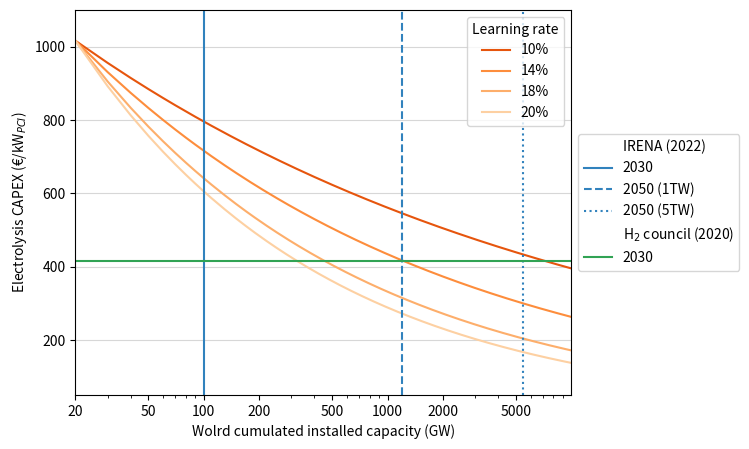

Generate this figure with matplotlib: (Note: this script raises an exception after producing the figure.)
import matplotlib.pyplot as plt
import numpy as np
from scipy.interpolate import interp1d

outputPath = "../data/output/"

C0=750 # USD(2020)/KWe
X0=20 # GW

x = np.arange(20,10010,10)


def LearningCurve(x,LR,C0,X0): # LR = learning rate = cost reduction when capacity is doubled
    C=[]
    alpha=-np.log(1-LR)/np.log(2)
    for Xi in x:
        C.append(C0*np.power(Xi/X0,-alpha)*1.54*0.88)
    return C


fig, ax = plt.subplots(figsize=(8,5))

col = plt.cm.tab20c
colBis = plt.cm.tab20b

plt.plot(x,LearningCurve(x,0.10,C0,X0), color=col(4),label='10%') # LR = 10%
plt.plot(x,LearningCurve(x,0.14,C0,X0), color=col(5),label='14%') # LR = 14%
plt.plot(x,LearningCurve(x,0.18,C0,X0), color=col(6),label='18%') # LR = 18%
plt.semilogx(x,LearningCurve(x,0.2,C0,X0), color=col(7),label='20%') # LR = 20%

legend1=plt.legend(loc="upper right",title='Learning rate')
handles1, labels1 = list(ax.get_legend_handles_labels()[0]), list(ax.get_legend_handles_labels()[1])
plt.ylabel("Electrolysis CAPEX (€/kW$_{PCI}$)")
plt.xlabel("Wolrd cumulated installed capacity (GW)")

plt.axvline(1,color=col(0),linestyle='',label='IRENA (2022)')
plt.axvline(100,color=col(0),label='2030')
plt.axvline(1200,color=col(0),linestyle='--',label='2050 (1TW)')
plt.axvline(5480,color=col(0),linestyle=':',label='2050 (5TW)')
plt.axhline(1,color=col(8),linestyle='',label='H$_2$ council (2020)')
plt.axhline(416,color=col(8),linestyle='-',label='2030')


box = ax.get_position()
ax.set_position([box.x0, box.y0, box.width * 0.8, box.height])

handles2, labels2 = list(ax.get_legend_handles_labels()[0]), list(ax.get_legend_handles_labels()[1])
for i,k in zip(labels1,handles1):
    labels2.remove(i)
    handles2.remove(k)

legend2=plt.legend(handles2,labels2,loc="center left",bbox_to_anchor=(1, 0.5))
plt.gca().add_artist(legend1)

plt.xlim(20,10000)
plt.ylim(50,1100)
plt.xticks([20,50,100,200,500,1000,2000,5000],[20,50,100,200,500,1000,2000,5000])
plt.grid(axis="y", alpha=0.5, zorder=1)

plt.savefig(outputPath + "/Learning curves electrolysis 1.png",dpi=300)
plt.show()


#--------------------------------------------------------------------------------------------------------------------------------------------#

x = np.arange(20,1010,10)

fig, ax = plt.subplots(figsize=(8.3,5))

col = plt.cm.tab20c
colBis = plt.cm.tab20b

plt.plot(x,LearningCurve(x,0.10,C0,X0), color=col(4),label='10%') # LR = 10%
plt.plot(x,LearningCurve(x,0.14,C0,X0), color=col(5),label='14%') # LR = 14%
plt.plot(x,LearningCurve(x,0.18,C0,X0), color=col(6),label='18%') # LR = 18%
plt.semilogx(x,LearningCurve(x,0.2,C0,X0), color=col(7),label='20%') # LR = 20%

legend1=plt.legend(loc="upper right",title='Learning rate')
handles1, labels1 = list(ax.get_legend_handles_labels()[0]), list(ax.get_legend_handles_labels()[1])
plt.ylabel("Electrolysis CAPEX (€/kW$_{PCI}$)")
plt.xlabel("World cumulated installed capacity (GW)")

plt.axvline(1,color=colBis(18),linestyle='',label='IRENA (2022)')
plt.axvline(100,color=colBis(18),label='2030')
plt.axhline(1,color=col(0),linestyle='',label='IEA "The future of H$_2$" & \n "Global H$_2$ review" (2023)')
plt.axhline(940,color=col(0),linestyle='-',label='2030')
plt.axhline(600,color=col(0),linestyle='--',label='Long term')
plt.axhline(1,color=col(8),linestyle='',label='RTE "Futures \n énergétique" (2022)')
plt.axhline(990,color=col(8),linestyle='-',label='2030')
plt.axhline(780,color=col(8),linestyle='--',label='2050')

box = ax.get_position()
ax.set_position([box.x0, box.y0, box.width * 0.7, box.height])

handles2, labels2 = list(ax.get_legend_handles_labels()[0]), list(ax.get_legend_handles_labels()[1])
for i,k in zip(labels1,handles1):
    labels2.remove(i)
    handles2.remove(k)
print(labels2)

legend2=plt.legend(handles2,labels2,loc="center left",bbox_to_anchor=(1, 0.5))
plt.gca().add_artist(legend1)

plt.xlim(20,1000)
plt.ylim(400,1100)
plt.xticks([20,50,100,200,500,1000],[20,50,100,200,500,1000])
plt.grid(axis="x", alpha=0.5, zorder=1)

plt.savefig(outputPath + "/Learning curves electrolysis 2.png",dpi=300)
plt.show()